Image classification data set "Durian_Leaf_Diseases" (tmai110605/DurianLeafDisease on GitHub). Class labels (5): algal, allocaridara attack, blight, healthy, phomopsis.

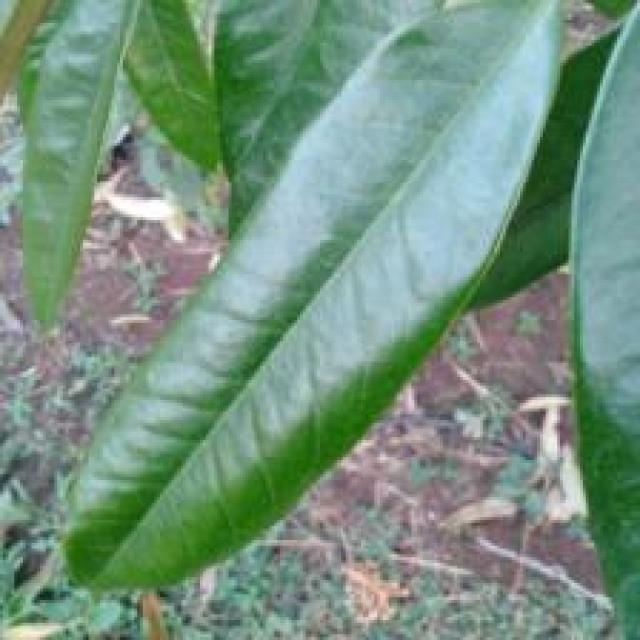
Label: healthy

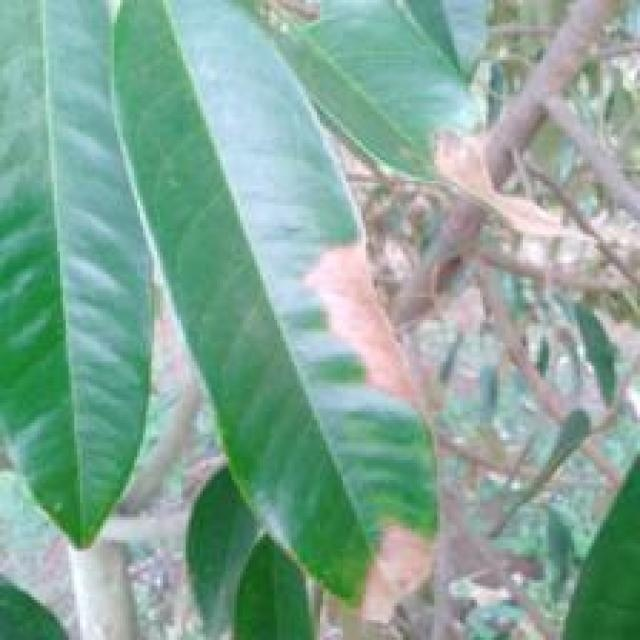
Label: blight

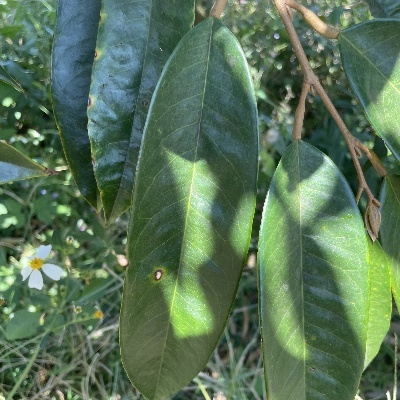
Label: phomopsis

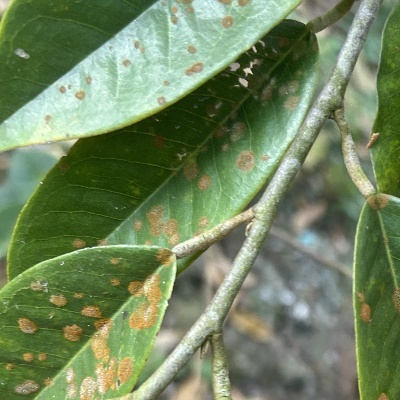
Label: algal

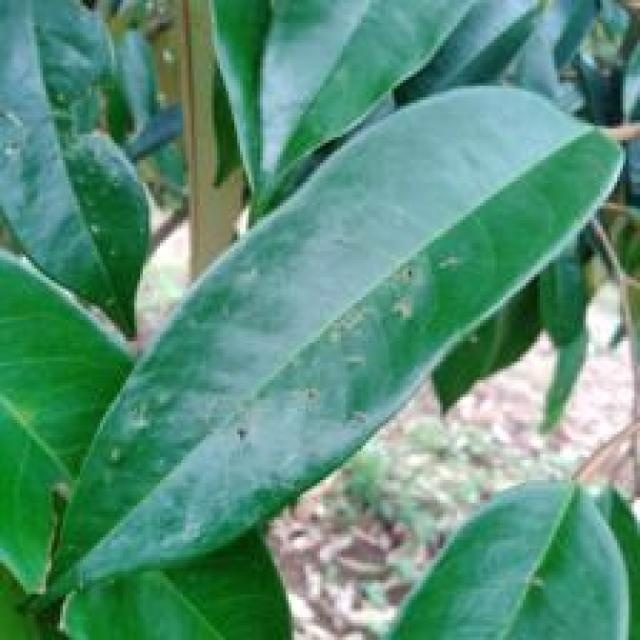
Label: allocaridara attack

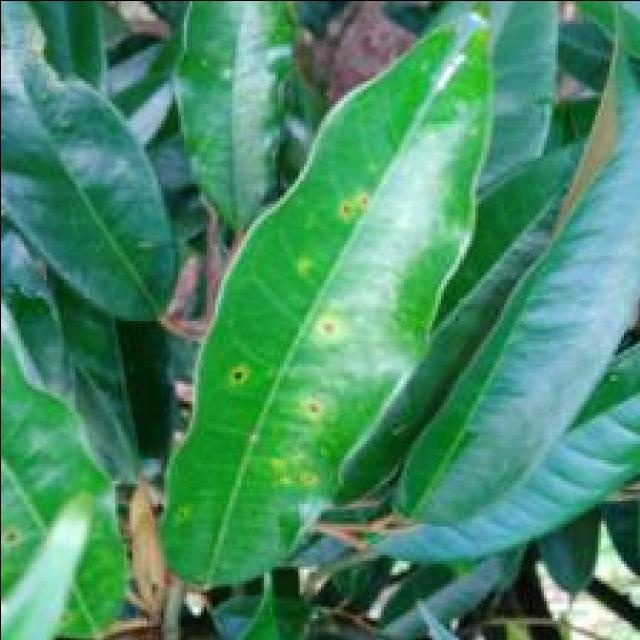
Label: phomopsis
